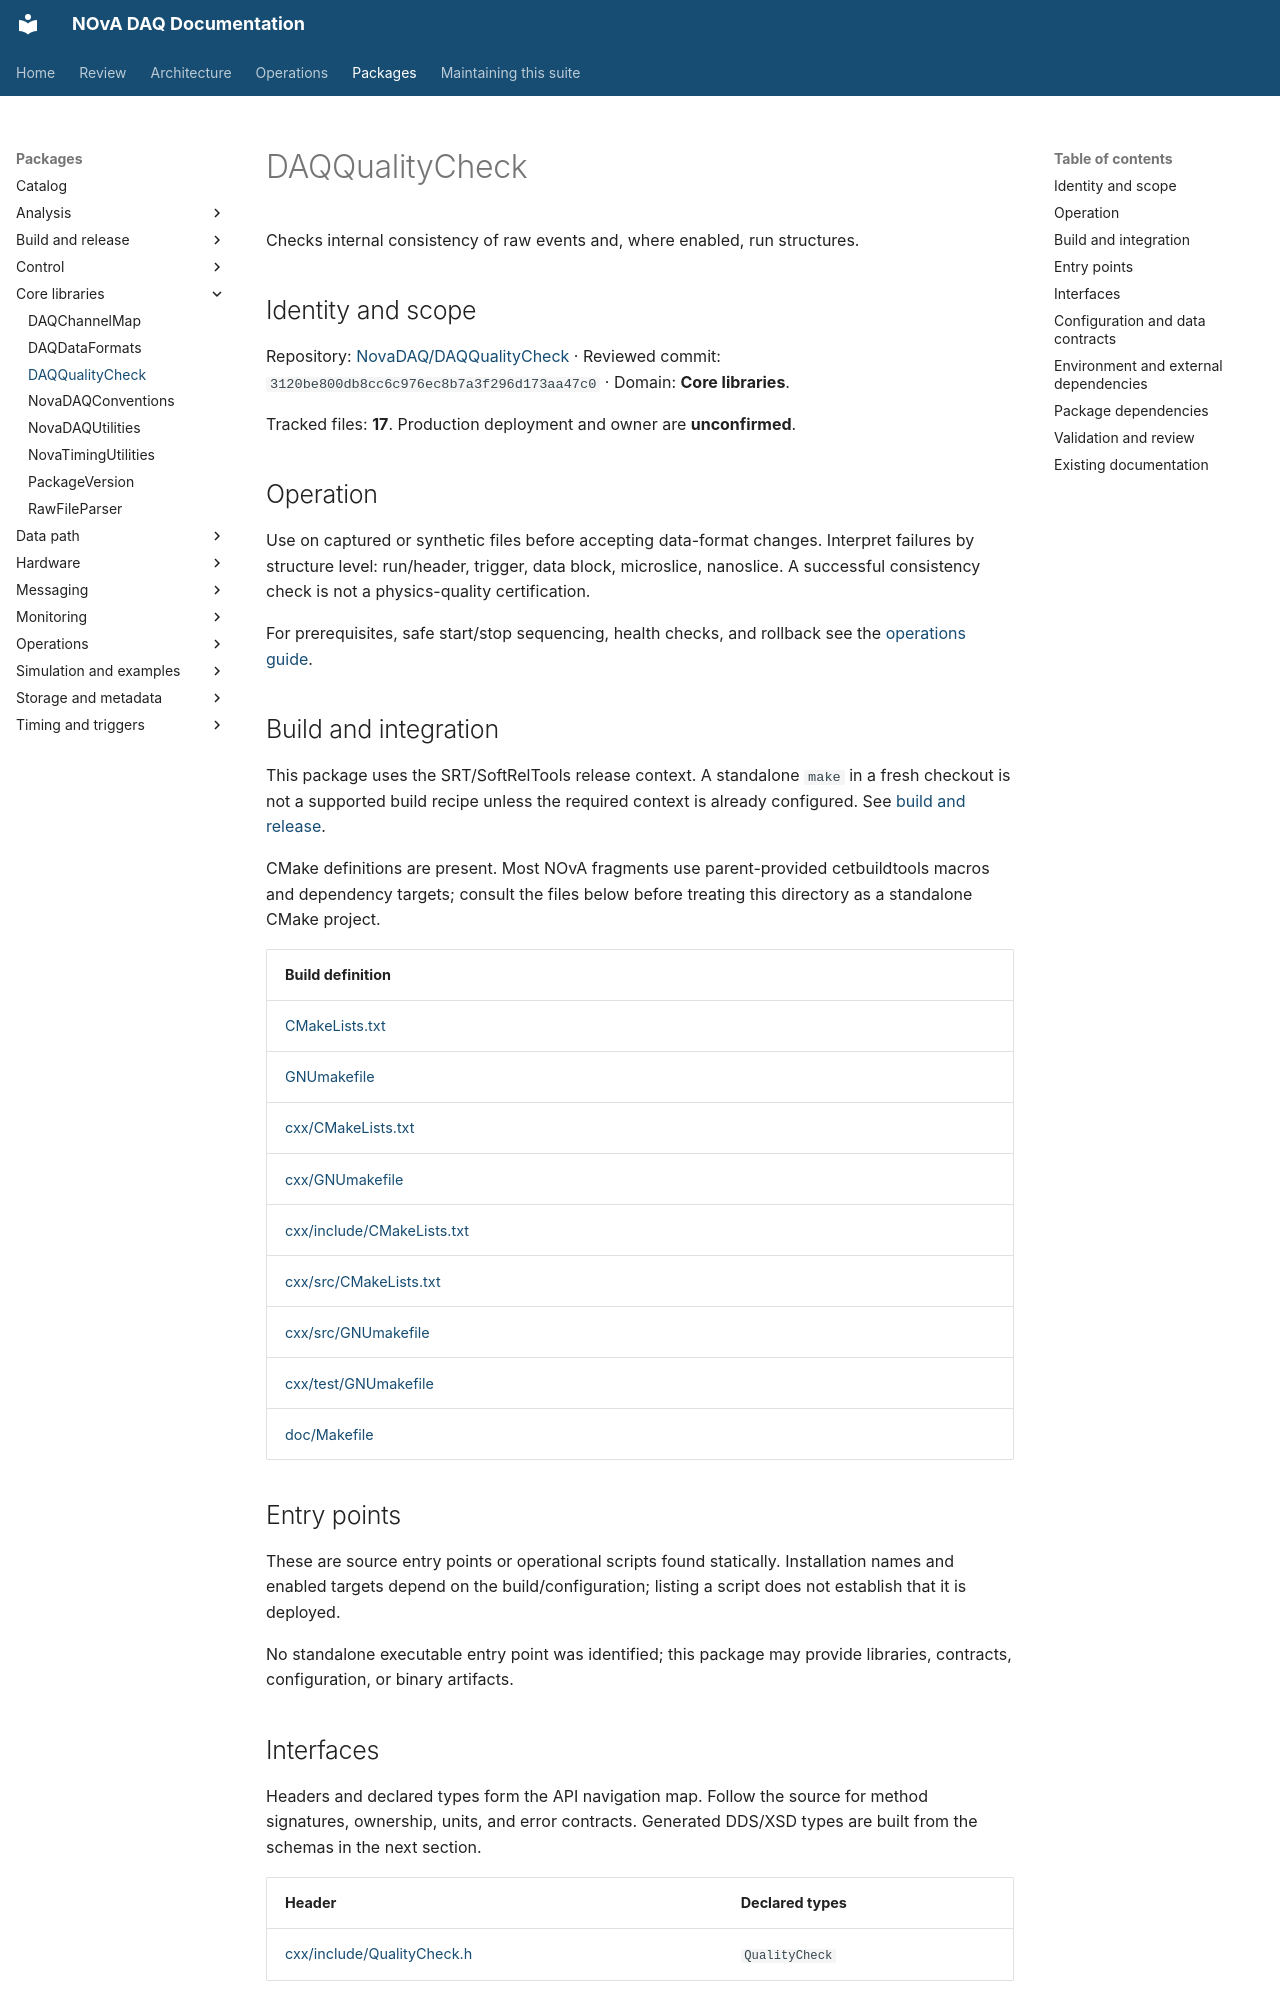

repository: NovaDAQ/novadaq-documentation · page: packages/DAQQualityCheck.html · generator: mkdocs

# DAQQualityCheck

Checks internal consistency of raw events and, where enabled, run structures.

## Identity and scope

Repository: [NovaDAQ/DAQQualityCheck](https://github.com/NovaDAQ/DAQQualityCheck) · Reviewed commit: `3120be800db8cc6c976ec8b7a3f296d173aa47c0` · Domain: **Core libraries**.

Tracked files: **17**. Production deployment and owner are **unconfirmed**.

## Operation

Use on captured or synthetic files before accepting data-format changes. Interpret failures by structure level: run/header, trigger, data block, microslice, nanoslice. A successful consistency check is not a physics-quality certification.

For prerequisites, safe start/stop sequencing, health checks, and rollback see the [operations guide](../operations/index.md).

## Build and integration

This package uses the SRT/SoftRelTools release context. A standalone `make` in a fresh checkout is not a supported build recipe unless the required context is already configured. See [build and release](../operations/build.md).

CMake definitions are present. Most NOvA fragments use parent-provided cetbuildtools macros and dependency targets; consult the files below before treating this directory as a standalone CMake project.

| Build definition |
| --- |
| [CMakeLists.txt](https://github.com/NovaDAQ/DAQQualityCheck/blob/3120be800db8cc6c976ec8b7a3f296d173aa47c0/CMakeLists.txt) |
| [GNUmakefile](https://github.com/NovaDAQ/DAQQualityCheck/blob/3120be800db8cc6c976ec8b7a3f296d173aa47c0/GNUmakefile) |
| [cxx/CMakeLists.txt](https://github.com/NovaDAQ/DAQQualityCheck/blob/3120be800db8cc6c976ec8b7a3f296d173aa47c0/cxx/CMakeLists.txt) |
| [cxx/GNUmakefile](https://github.com/NovaDAQ/DAQQualityCheck/blob/3120be800db8cc6c976ec8b7a3f296d173aa47c0/cxx/GNUmakefile) |
| [cxx/include/CMakeLists.txt](https://github.com/NovaDAQ/DAQQualityCheck/blob/3120be800db8cc6c976ec8b7a3f296d173aa47c0/cxx/include/CMakeLists.txt) |
| [cxx/src/CMakeLists.txt](https://github.com/NovaDAQ/DAQQualityCheck/blob/3120be800db8cc6c976ec8b7a3f296d173aa47c0/cxx/src/CMakeLists.txt) |
| [cxx/src/GNUmakefile](https://github.com/NovaDAQ/DAQQualityCheck/blob/3120be800db8cc6c976ec8b7a3f296d173aa47c0/cxx/src/GNUmakefile) |
| [cxx/test/GNUmakefile](https://github.com/NovaDAQ/DAQQualityCheck/blob/3120be800db8cc6c976ec8b7a3f296d173aa47c0/cxx/test/GNUmakefile) |
| [doc/Makefile](https://github.com/NovaDAQ/DAQQualityCheck/blob/3120be800db8cc6c976ec8b7a3f296d173aa47c0/doc/Makefile) |


## Entry points

These are source entry points or operational scripts found statically. Installation names and enabled targets depend on the build/configuration; listing a script does not establish that it is deployed.

No standalone executable entry point was identified; this package may provide libraries, contracts, configuration, or binary artifacts.

## Interfaces

Headers and declared types form the API navigation map. Follow the source for method signatures, ownership, units, and error contracts. Generated DDS/XSD types are built from the schemas in the next section.

| Header | Declared types |
| --- | --- |
| [cxx/include/QualityCheck.h](https://github.com/NovaDAQ/DAQQualityCheck/blob/3120be800db8cc6c976ec8b7a3f296d173aa47c0/cxx/include/QualityCheck.h) | `QualityCheck` |


## Configuration and data contracts

No separate XML/IDL/XSD/FHiCL/INI/YAML/JSON configuration was identified. Inspect command-line parsing and site launchers for this package; defaults may be embedded in source.
